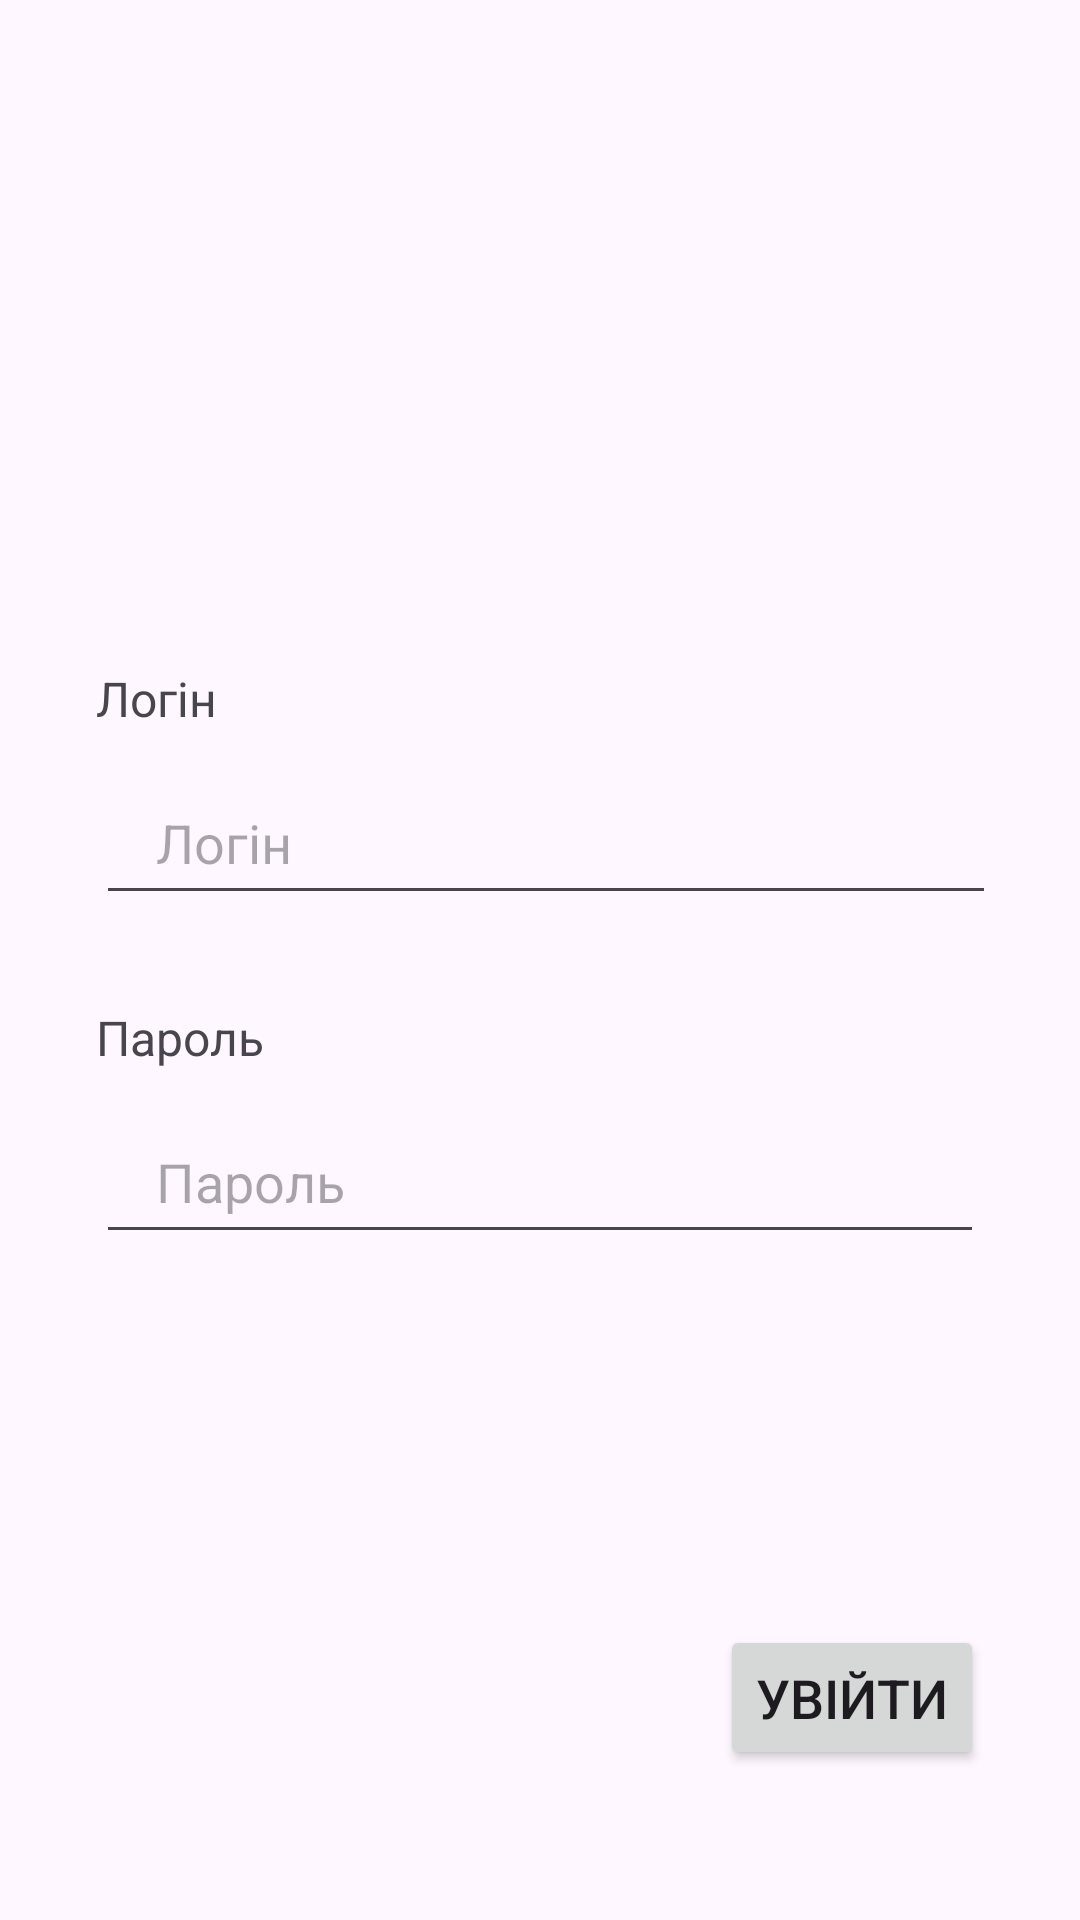

Layout XML and referenced resources for this Android screen:
<!-- AndroidManifest.xml: application theme Theme.OperatorsApp -->
<!-- res/layout/fragment_auth.xml -->
<?xml version="1.0" encoding="utf-8"?>
<FrameLayout xmlns:android="http://schemas.android.com/apk/res/android"
    xmlns:app="http://schemas.android.com/apk/res-auto"
    xmlns:tools="http://schemas.android.com/tools"
    android:layout_width="match_parent"
    android:layout_height="match_parent"
    android:layout_gravity="center"
    android:paddingHorizontal="32dp"
    android:paddingVertical="50dp"
    tools:context=".ui.auth.AuthFragment">


    <androidx.constraintlayout.widget.ConstraintLayout
        android:layout_width="match_parent"
        android:layout_height="wrap_content"
        android:layout_gravity="center">

        <TextView
            android:id="@+id/login_text"
            android:layout_width="wrap_content"
            android:layout_height="wrap_content"
            android:text="@string/login"
            android:textSize="16sp"
            app:layout_constraintStart_toStartOf="parent"
            app:layout_constraintTop_toTopOf="parent" />

        <EditText
            android:id="@+id/login_edit_text"
            android:layout_width="350dp"
            android:layout_height="wrap_content"
            android:layout_marginTop="13dp"
            android:hint="@string/login"
            android:importantForAutofill="no"
            android:inputType="text"
            android:paddingHorizontal="20dp"
            android:paddingVertical="12dp"
            app:layout_constraintStart_toStartOf="parent"
            app:layout_constraintTop_toBottomOf="@id/login_text" />

        <TextView
            android:id="@+id/password_text"
            android:layout_width="wrap_content"
            android:layout_height="wrap_content"
            android:layout_marginTop="30dp"
            android:text="@string/password"
            android:textSize="16sp"
            app:layout_constraintStart_toStartOf="parent"
            app:layout_constraintTop_toBottomOf="@id/login_edit_text" />

        <EditText
            android:id="@+id/password_edit_text"
            android:layout_width="match_parent"
            android:layout_height="wrap_content"
            android:layout_marginTop="13dp"
            android:hint="@string/password"
            android:importantForAutofill="no"
            android:inputType="textPassword"
            android:paddingHorizontal="20dp"
            android:paddingVertical="12dp"
            app:layout_constraintStart_toStartOf="parent"
            app:layout_constraintTop_toBottomOf="@id/password_text" />

    </androidx.constraintlayout.widget.ConstraintLayout>

    <Button
        android:layout_width="wrap_content"
        android:layout_height="wrap_content"
        android:layout_gravity="bottom|end"
        android:paddingVertical="12dp"
        android:text="@string/sign_in"
        android:textSize="18sp" />

</FrameLayout>
<!-- resources referenced by this layout -->
<resources>
  <string name="login">Логін</string>
  <string name="password">Пароль</string>
  <string name="sign_in">Увійти</string>
  <style name="Theme.OperatorsApp" parent="Base.Theme.OperatorsApp" />
  <style name="Base.Theme.OperatorsApp" parent="Theme.Material3.DayNight.NoActionBar">
          
          
      </style>
</resources>
